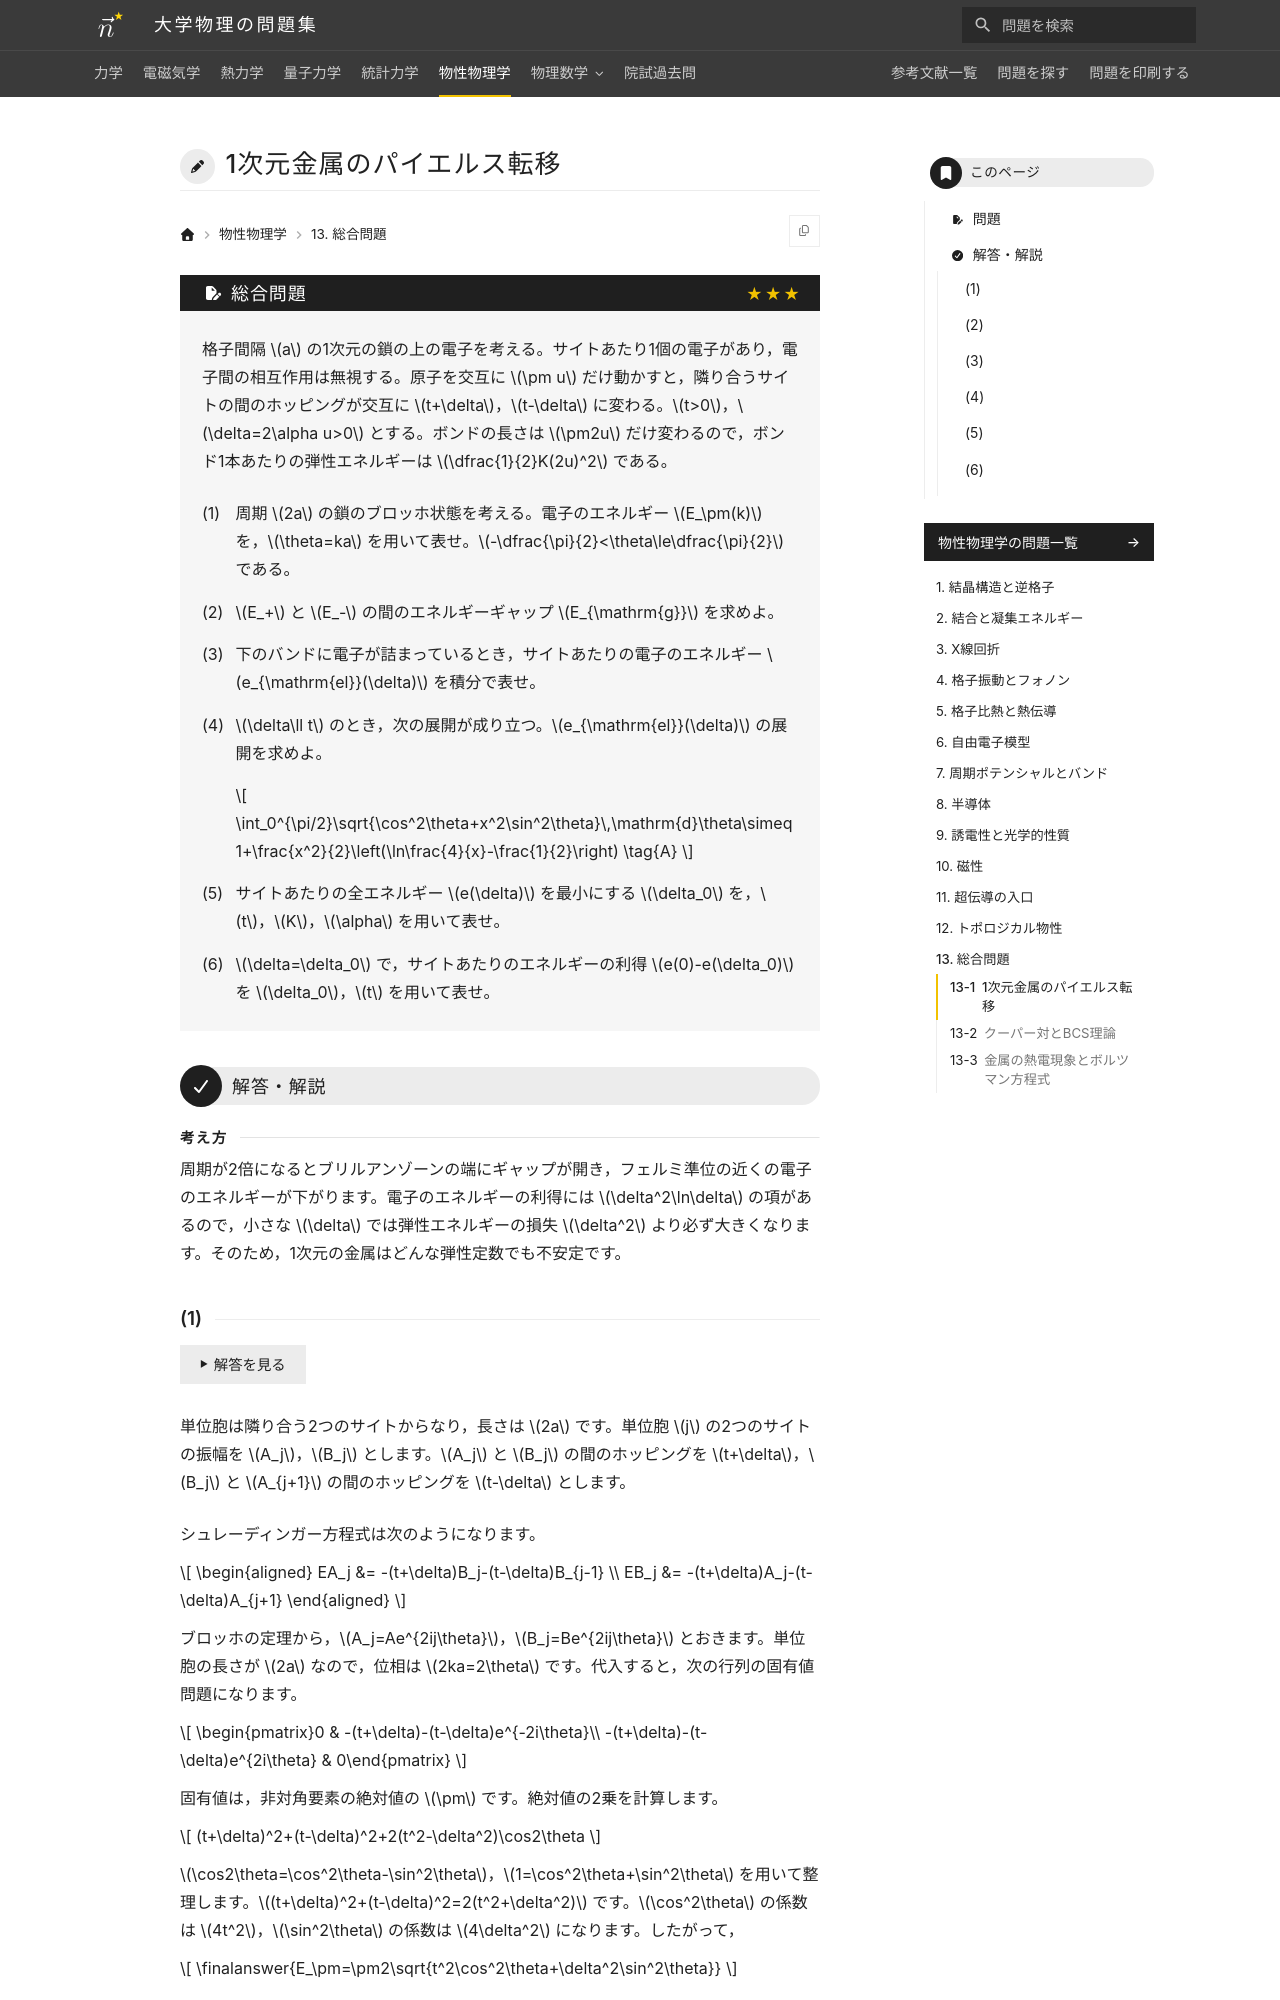

repository: Nanana-2/physics-site · page: 06solid_state/13/13_910/index.html · generator: mkdocs

---
tags:
  - 発展
---

# 1次元金属のパイエルス転移

## 問題
格子間隔 $a$ の1次元の鎖の上の電子を考える。サイトあたり1個の電子があり，電子間の相互作用は無視する。原子を交互に $\pm u$ だけ動かすと，隣り合うサイトの間のホッピングが交互に $t+\delta$，$t-\delta$ に変わる。$t>0$，$\delta=2\alpha u>0$ とする。ボンドの長さは $\pm2u$ だけ変わるので，ボンド1本あたりの弾性エネルギーは $\dfrac{1}{2}K(2u)^2$ である。

(1) 周期 $2a$ の鎖のブロッホ状態を考える。電子のエネルギー $E_\pm(k)$ を，$\theta=ka$ を用いて表せ。$-\dfrac{\pi}{2}<\theta\le\dfrac{\pi}{2}$ である。

(2) $E_+$ と $E_-$ の間のエネルギーギャップ $E_{\mathrm{g}}$ を求めよ。

(3) 下のバンドに電子が詰まっているとき，サイトあたりの電子のエネルギー $e_{\mathrm{el}}(\delta)$ を積分で表せ。

(4) $\delta\ll t$ のとき，次の展開が成り立つ。$e_{\mathrm{el}}(\delta)$ の展開を求めよ。

$$
\int_0^{\pi/2}\sqrt{\cos^2\theta+x^2\sin^2\theta}\,\mathrm{d}\theta\simeq1+\frac{x^2}{2}\left(\ln\frac{4}{x}-\frac{1}{2}\right) \tag{A}
$$

(5) サイトあたりの全エネルギー $e(\delta)$ を最小にする $\delta_0$ を，$t$，$K$，$\alpha$ を用いて表せ。

(6) $\delta=\delta_0$ で，サイトあたりのエネルギーの利得 $e(0)-e(\delta_0)$ を $\delta_0$，$t$ を用いて表せ。

---

## 解答・解説

<div class="approach" markdown>
周期が2倍になるとブリルアンゾーンの端にギャップが開き，フェルミ準位の近くの電子のエネルギーが下がります。電子のエネルギーの利得には $\delta^2\ln\delta$ の項があるので，小さな $\delta$ では弾性エネルギーの損失 $\delta^2$ より必ず大きくなります。そのため，1次元の金属はどんな弾性定数でも不安定です。
</div>
